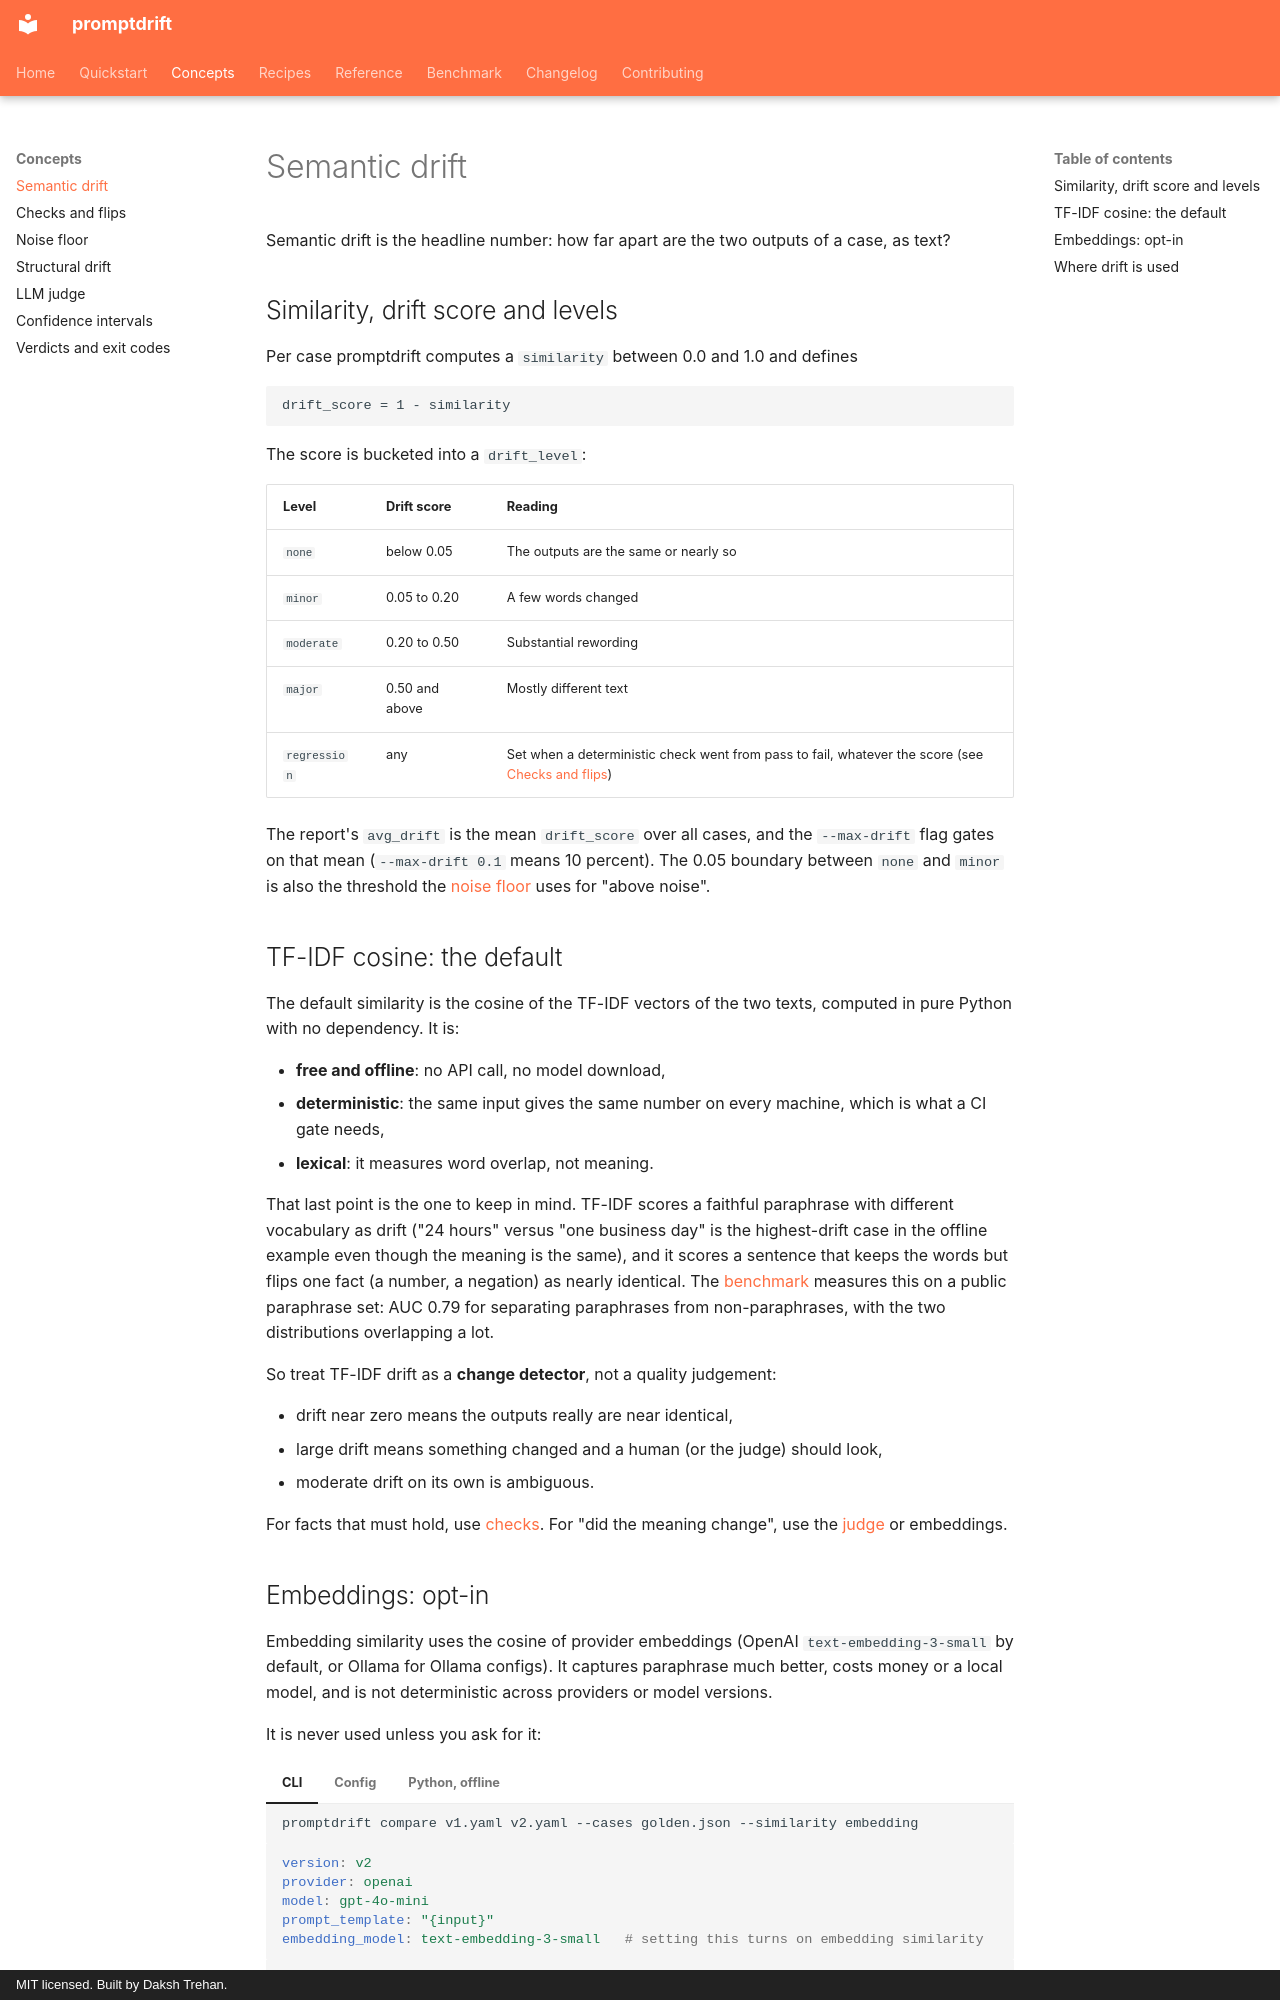

repository: dakshtrehan/promptdrift · page: concepts/drift/index.html · generator: mkdocs · copyright: MIT licensed. Built by Daksh Trehan.

# Semantic drift

Semantic drift is the headline number: how far apart are the two outputs of a
case, as text?

## Similarity, drift score and levels

Per case promptdrift computes a `similarity` between 0.0 and 1.0 and defines

```text
drift_score = 1 - similarity
```

The score is bucketed into a `drift_level`:

| Level | Drift score | Reading |
|---|---|---|
| `none` | below 0.05 | The outputs are the same or nearly so |
| `minor` | 0.05 to 0.20 | A few words changed |
| `moderate` | 0.20 to 0.50 | Substantial rewording |
| `major` | 0.50 and above | Mostly different text |
| `regression` | any | Set when a deterministic check went from pass to fail, whatever the score (see [Checks and flips](flips.md)) |

The report's `avg_drift` is the mean `drift_score` over all cases, and the
`--max-drift` flag gates on that mean (`--max-drift 0.1` means 10 percent).
The 0.05 boundary between `none` and `minor` is also the threshold the
[noise floor](noise-floor.md) uses for "above noise".

## TF-IDF cosine: the default

The default similarity is the cosine of the TF-IDF vectors of the two texts,
computed in pure Python with no dependency. It is:

- **free and offline**: no API call, no model download,
- **deterministic**: the same input gives the same number on every machine,
  which is what a CI gate needs,
- **lexical**: it measures word overlap, not meaning.

That last point is the one to keep in mind. TF-IDF scores a faithful
paraphrase with different vocabulary as drift ("24 hours" versus "one
business day" is the highest-drift case in the offline example even though
the meaning is the same), and it scores a sentence that keeps the words but
flips one fact (a number, a negation) as nearly identical. The
[benchmark](../benchmark.md) measures this on a public paraphrase set: AUC
0.79 for separating paraphrases from non-paraphrases, with the two
distributions overlapping a lot.

So treat TF-IDF drift as a **change detector**, not a quality judgement:

- drift near zero means the outputs really are near identical,
- large drift means something changed and a human (or the judge) should look,
- moderate drift on its own is ambiguous.

For facts that must hold, use [checks](flips.md). For "did the meaning
change", use the [judge](judge.md) or embeddings.
